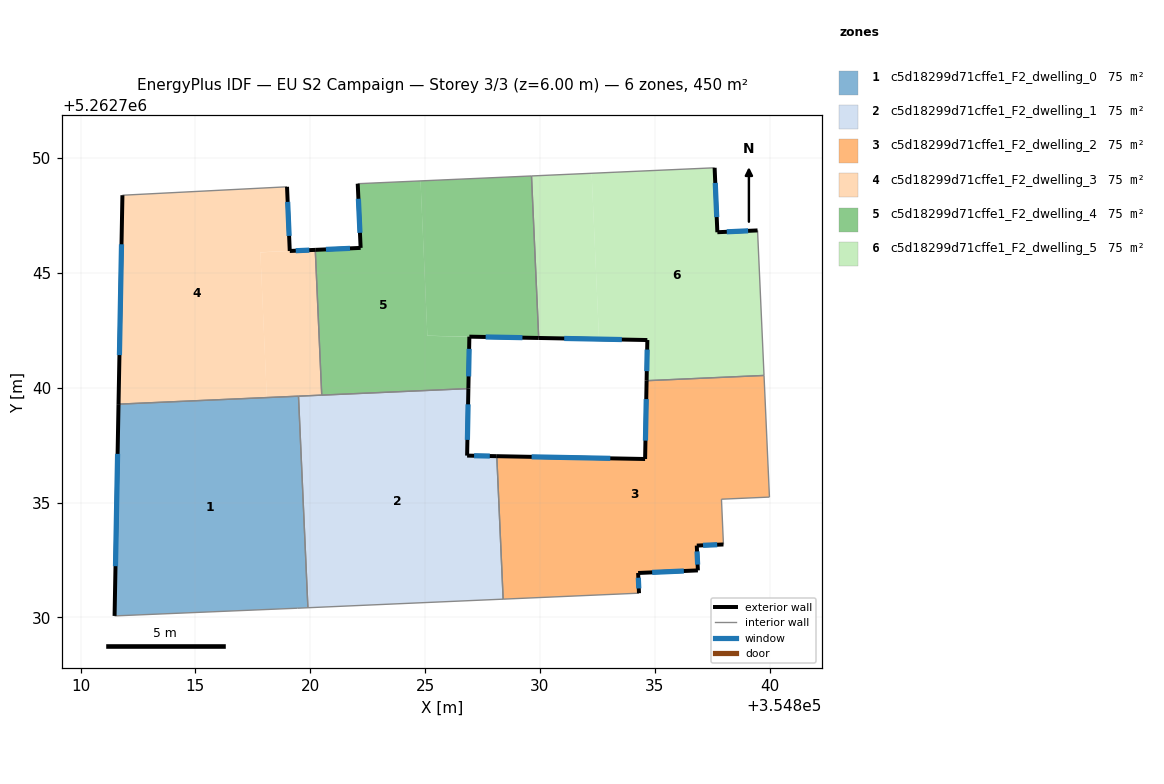
=== STOREY PLAN SPEC (per zone: floor XY polygon, exterior-wall plan segments, windows/doors) ===
zone 1: c5d18299d71cffe1_F2_dwelling_0  (74.9 m²)
  floor: (354819.49, 5262739.63) (354819.90, 5262730.42) (354819.45, 5262730.40) (354811.48, 5262730.07) (354811.65, 5262739.29)
  exterior wall: (354811.65, 5262739.29) – (354811.48, 5262730.07)  [9.2 m]
    window: (354811.61, 5262737.12) – (354811.52, 5262732.23)  [7.8 m²]
  interior walls: 4
zone 2: c5d18299d71cffe1_F2_dwelling_1  (74.9 m²)
  floor: (354826.89, 5262739.96) (354826.83, 5262737.05) (354828.12, 5262737.02) (354828.40, 5262730.80) (354819.90, 5262730.42) (354819.49, 5262739.63)
  exterior wall: (354826.83, 5262737.05) – (354826.89, 5262739.96)  [2.9 m]
    window: (354826.84, 5262737.73) – (354826.87, 5262739.28)  [2.5 m²]
  exterior wall: (354828.12, 5262737.02) – (354826.83, 5262737.05)  [1.3 m]
    window: (354827.82, 5262737.03) – (354827.13, 5262737.04)  [1.1 m²]
  interior walls: 5
zone 3: c5d18299d71cffe1_F2_dwelling_2  (74.9 m²)
  floor: (354839.76, 5262740.54) (354839.99, 5262735.24) (354837.91, 5262735.15) (354837.99, 5262733.18) (354836.83, 5262733.13) (354836.88, 5262732.05) (354834.28, 5262731.94) (354834.32, 5262731.06) (354828.40, 5262730.80) (354828.12, 5262737.02) (354834.58, 5262736.90) (354834.65, 5262740.31)
  exterior wall: (354836.88, 5262732.05) – (354836.83, 5262733.13)  [1.1 m]
    window: (354836.87, 5262732.30) – (354836.84, 5262732.88)  [0.9 m²]
  exterior wall: (354834.28, 5262731.94) – (354836.88, 5262732.05)  [2.6 m]
    window: (354834.89, 5262731.96) – (354836.27, 5262732.02)  [2.2 m²]
  exterior wall: (354834.32, 5262731.06) – (354834.28, 5262731.94)  [0.9 m]
    window: (354834.31, 5262731.26) – (354834.29, 5262731.73)  [0.7 m²]
  exterior wall: (354834.58, 5262736.90) – (354828.12, 5262737.02)  [6.5 m]
    window: (354833.06, 5262736.93) – (354829.64, 5262736.99)  [5.5 m²]
  exterior wall: (354834.65, 5262740.31) – (354834.58, 5262736.90)  [3.4 m]
    window: (354834.63, 5262739.51) – (354834.60, 5262737.70)  [2.9 m²]
  exterior wall: (354836.83, 5262733.13) – (354837.99, 5262733.18)  [1.2 m]
    window: (354837.10, 5262733.14) – (354837.72, 5262733.17)  [1.0 m²]
  interior walls: 6
zone 4: c5d18299d71cffe1_F2_dwelling_3  (74.9 m²)
  floor: (354818.99, 5262748.75) (354819.11, 5262745.96) (354817.83, 5262745.90) (354818.11, 5262739.57) (354811.65, 5262739.29) (354811.82, 5262748.38)
  floor: (354820.22, 5262746.00) (354820.50, 5262739.68) (354818.11, 5262739.57) (354817.83, 5262745.90) (354819.11, 5262745.96)
  exterior wall: (354811.82, 5262748.38) – (354811.65, 5262739.29)  [9.1 m]
    window: (354811.78, 5262746.25) – (354811.69, 5262741.42)  [7.7 m²]
  exterior wall: (354819.11, 5262745.96) – (354818.99, 5262748.75)  [2.8 m]
    window: (354819.08, 5262746.61) – (354819.02, 5262748.09)  [2.4 m²]
  exterior wall: (354820.22, 5262746.00) – (354819.11, 5262745.96)  [1.1 m]
    window: (354819.96, 5262745.99) – (354819.37, 5262745.97)  [0.9 m²]
  interior walls: 4
zone 5: c5d18299d71cffe1_F2_dwelling_4  (74.9 m²)
  floor: (354824.80, 5262749.01) (354825.10, 5262742.26) (354826.93, 5262742.23) (354826.89, 5262739.96) (354820.50, 5262739.68) (354820.22, 5262746.00) (354822.20, 5262746.09) (354822.07, 5262748.89)
  floor: (354829.63, 5262749.22) (354829.95, 5262742.17) (354825.10, 5262742.27) (354824.80, 5262749.01)
  exterior wall: (354826.93, 5262742.23) – (354829.95, 5262742.17)  [3.0 m]
    window: (354827.64, 5262742.21) – (354829.24, 5262742.18)  [2.5 m²]
  exterior wall: (354826.89, 5262739.96) – (354826.93, 5262742.23)  [2.3 m]
    window: (354826.90, 5262740.50) – (354826.92, 5262741.69)  [1.9 m²]
  exterior wall: (354822.20, 5262746.09) – (354820.22, 5262746.00)  [2.0 m]
    window: (354821.73, 5262746.07) – (354820.68, 5262746.03)  [1.7 m²]
  exterior wall: (354822.07, 5262748.89) – (354822.20, 5262746.09)  [2.8 m]
    window: (354822.10, 5262748.23) – (354822.17, 5262746.75)  [2.4 m²]
  interior walls: 4
zone 6: c5d18299d71cffe1_F2_dwelling_5  (74.9 m²)
  floor: (354832.25, 5262749.34) (354832.57, 5262742.12) (354829.95, 5262742.17) (354829.63, 5262749.22)
  floor: (354837.61, 5262749.58) (354837.73, 5262746.77) (354839.48, 5262746.85) (354839.76, 5262740.54) (354834.65, 5262740.31) (354834.68, 5262742.08) (354832.57, 5262742.12) (354832.25, 5262749.34)
  exterior wall: (354834.68, 5262742.08) – (354834.65, 5262740.31)  [1.8 m]
    window: (354834.67, 5262741.66) – (354834.65, 5262740.72)  [1.5 m²]
  exterior wall: (354829.95, 5262742.17) – (354834.68, 5262742.08)  [4.7 m]
    window: (354831.06, 5262742.15) – (354833.57, 5262742.10)  [4.0 m²]
  exterior wall: (354837.73, 5262746.77) – (354837.61, 5262749.58)  [2.8 m]
    window: (354837.70, 5262747.43) – (354837.64, 5262748.92)  [2.4 m²]
  exterior wall: (354839.48, 5262746.85) – (354837.73, 5262746.77)  [1.8 m]
    window: (354839.07, 5262746.83) – (354838.14, 5262746.79)  [1.5 m²]
  interior walls: 4

=== DERIVED (storey summary) ===
Building: EU S2 Campaign
Storey: 3 of 3  (floor level z = 6.00 m)
Storey gross floor area: 449.6 m²
Zones on this storey: 6
  - c5d18299d71cffe1_F2_dwelling_0: floor 74.9 m²; exterior wall 9.2 m (27.7 m²); 1 window(s) 7.8 m²; WWR 28.1%
  - c5d18299d71cffe1_F2_dwelling_1: floor 74.9 m²; exterior wall 4.2 m (12.6 m²); 2 window(s) 3.6 m²; WWR 28.1%
  - c5d18299d71cffe1_F2_dwelling_2: floor 74.9 m²; exterior wall 15.6 m (46.8 m²); 6 window(s) 13.2 m²; WWR 28.1%
  - c5d18299d71cffe1_F2_dwelling_3: floor 74.9 m²; exterior wall 13.0 m (39.0 m²); 3 window(s) 11.0 m²; WWR 28.1%
  - c5d18299d71cffe1_F2_dwelling_4: floor 74.9 m²; exterior wall 10.1 m (30.2 m²); 4 window(s) 8.5 m²; WWR 28.1%
  - c5d18299d71cffe1_F2_dwelling_5: floor 74.9 m²; exterior wall 11.1 m (33.2 m²); 4 window(s) 9.3 m²; WWR 28.1%
Zone adjacency (shared interzone walls):
  - c5d18299d71cffe1_F2_dwelling_0 ↔ c5d18299d71cffe1_F2_dwelling_1
  - c5d18299d71cffe1_F2_dwelling_0 ↔ c5d18299d71cffe1_F2_dwelling_3
  - c5d18299d71cffe1_F2_dwelling_1 ↔ c5d18299d71cffe1_F2_dwelling_2
  - c5d18299d71cffe1_F2_dwelling_1 ↔ c5d18299d71cffe1_F2_dwelling_3
  - c5d18299d71cffe1_F2_dwelling_1 ↔ c5d18299d71cffe1_F2_dwelling_4
  - c5d18299d71cffe1_F2_dwelling_2 ↔ c5d18299d71cffe1_F2_dwelling_5
  - c5d18299d71cffe1_F2_dwelling_3 ↔ c5d18299d71cffe1_F2_dwelling_4
  - c5d18299d71cffe1_F2_dwelling_4 ↔ c5d18299d71cffe1_F2_dwelling_5